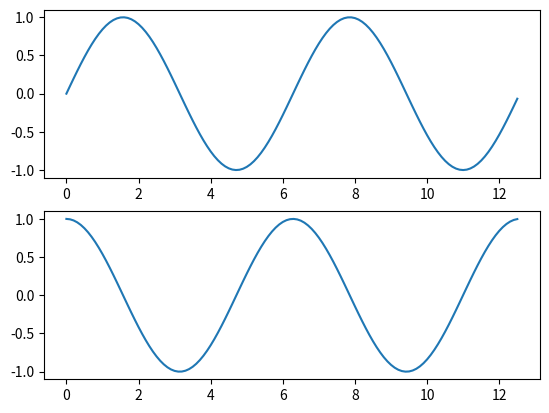

Source code (Python):
import matplotlib.pyplot as plt
import numpy as np




x=np.arange(0,4 * np.pi, 0.1 )
print(4 * np.pi)
print(x)
y_sin=np.sin(x)
y_cos=np.cos(x)
#print(y)


plt.subplot(2,1,1)
plt.plot(x,y_sin)
plt.subplot(2,1,2)
plt.plot(x,y_cos)
plt.show()
